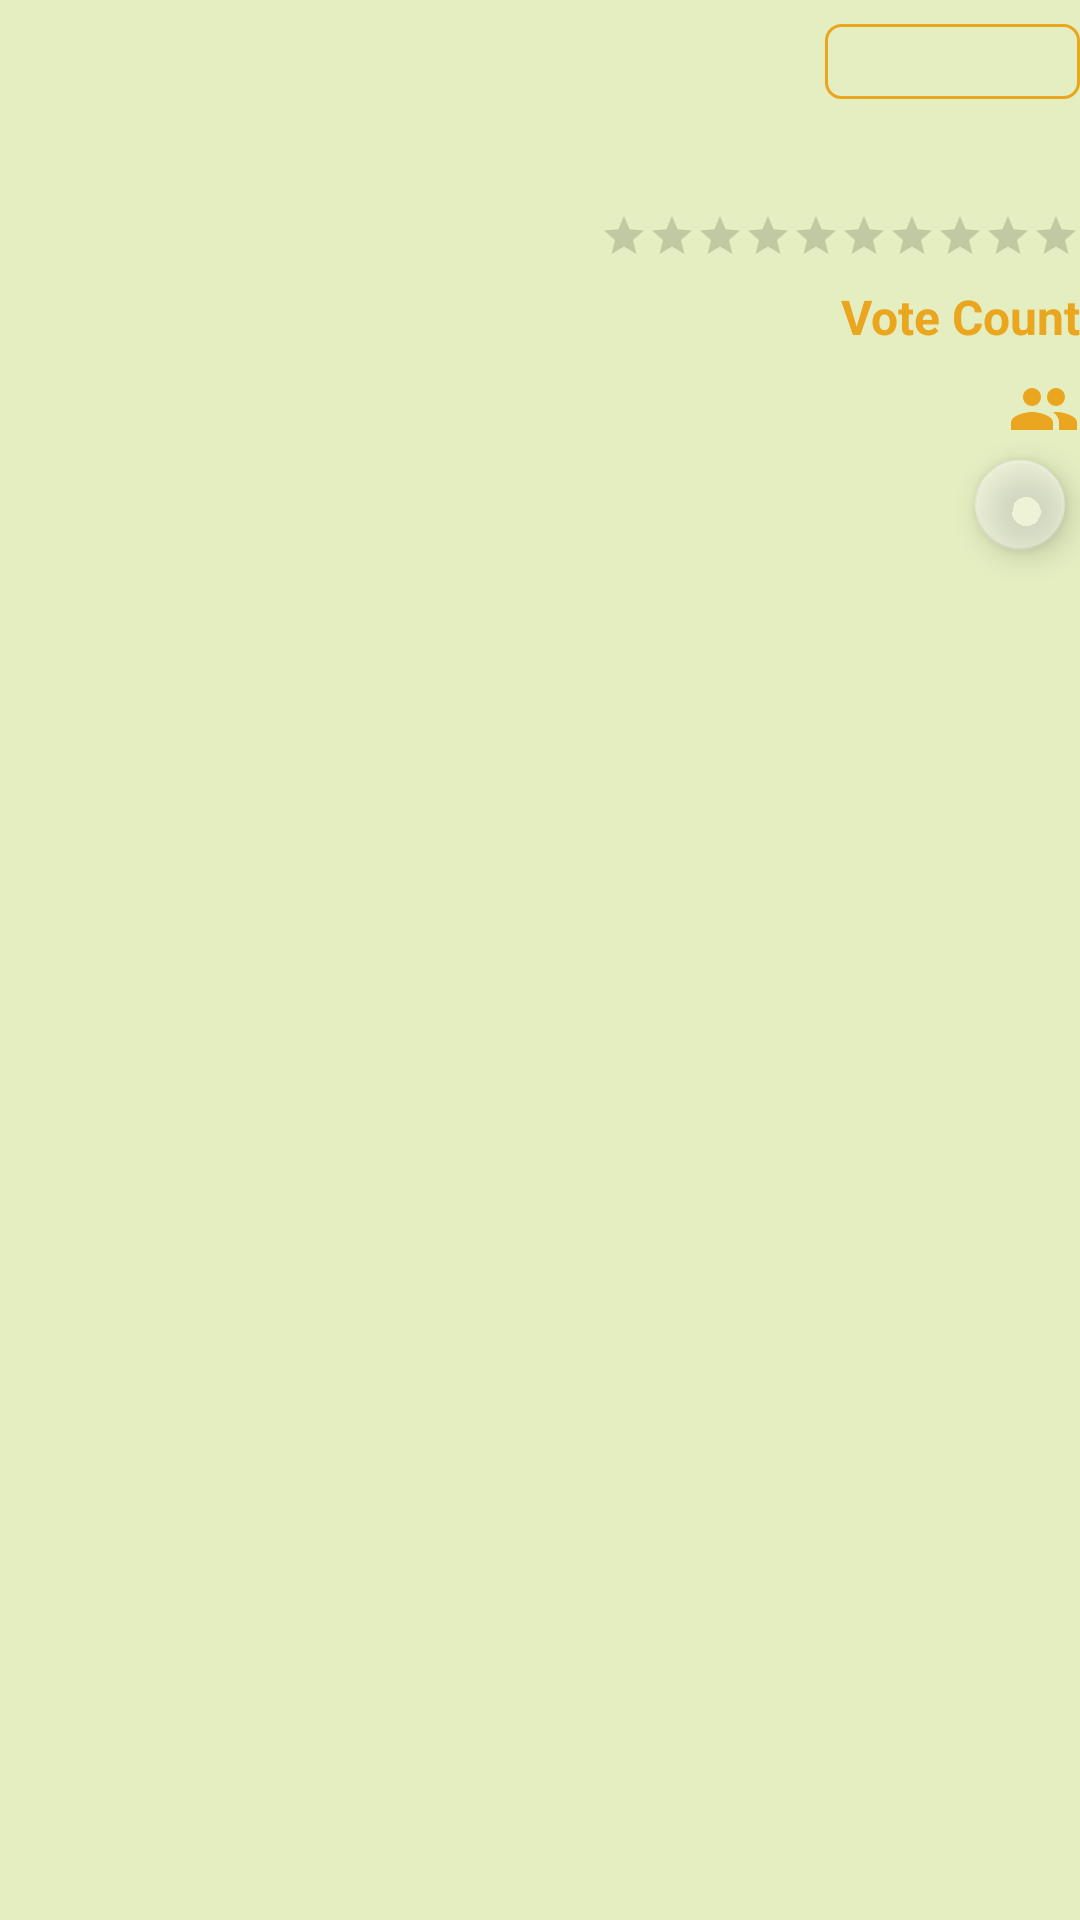

Reconstruct the res/layout file that produces this screen, plus the resources it refers to.
<!-- AndroidManifest.xml: application theme AppTheme -->
<!-- res/layout/details_text_content.xml -->
<?xml version="1.0" encoding="utf-8"?>
<android.support.constraint.ConstraintLayout xmlns:android="http://schemas.android.com/apk/res/android"
    xmlns:app="http://schemas.android.com/apk/res-auto"
    xmlns:tools="http://schemas.android.com/tools"
    style="@style/WWrapHMatch"
    android:layout_marginBottom="@dimen/text_margins"
    android:layout_marginLeft="@dimen/ten_dp"
    android:layout_marginStart="@dimen/ten_dp"
    android:layout_marginTop="@dimen/ten_dp"
    android:background="@color/soft"
    android:paddingTop="@dimen/text_margins"
    tools:ignore="RtlSymmetry">

    <TextView
        android:id="@+id/release_date_tv"
        style="@style/TextStyle"
        android:background="@drawable/rectangle"
        android:gravity="center"
        app:layout_constraintEnd_toEndOf="parent"
        tools:ignore="MissingConstraints"
        tools:text="2000-01-01" />

    <TextView
        android:id="@+id/rating_value_detail_tv"
        style="@style/TextStyle"
        app:layout_constraintEnd_toEndOf="@+id/release_date_tv"
        app:layout_constraintTop_toBottomOf="@id/release_date_tv"
        tools:ignore="MissingConstraints"
        tools:text="TextView" />

    <TextView
        android:id="@+id/vote_count"
        style="@style/TextStyle"
        android:drawablePadding="15dp"
        android:drawableRight="@drawable/ic_people_black_24dp"
        android:drawableTint="@color/deepGold"
        app:layout_constraintEnd_toEndOf="@id/vote_title"
        app:layout_constraintTop_toBottomOf="@id/vote_title"
        tools:ignore="RtlHardcoded,UnusedAttribute"
        tools:text="TextView" />

    <RatingBar
        android:id="@+id/rating_bar"
        style="@style/Widget.AppCompat.RatingBar.Small"
        android:layout_width="wrap_content"
        android:layout_height="wrap_content"
        android:layout_marginTop="@dimen/text_margins"
        android:isIndicator="true"
        android:numStars="10"
        android:stepSize="0.15"
        app:layout_constraintEnd_toEndOf="@+id/rating_value_detail_tv"
        app:layout_constraintTop_toBottomOf="@id/rating_value_detail_tv"
        tools:ignore="MissingConstraints" />

    <TextView
        android:id="@+id/vote_title"
        style="@style/TextStyleTitles"
        android:text="@string/vote_count_title"
        app:layout_constraintEnd_toEndOf="@id/rating_bar"
        app:layout_constraintTop_toBottomOf="@id/rating_bar"
        tools:ignore="MissingConstraints" />

    <android.support.design.widget.FloatingActionButton
        android:id="@+id/favorite_details_content"
        style="@style/WrapWrap"
        android:layout_margin="@dimen/five_dp"
        android:focusable="true"
        app:backgroundTint="@color/transparentColor"
        app:fabCustomSize="@dimen/circle_dimen"
        app:layout_constraintEnd_toEndOf="@id/vote_count"
        app:layout_constraintTop_toBottomOf="@id/vote_count"
        tools:ignore="MissingConstraints"
        tools:src="@drawable/ic_favorite" />

</android.support.constraint.ConstraintLayout>
<!-- resources referenced by this layout -->
<resources>
  <color name="deepGold">#eaa61e</color>
  <color name="soft">#E5EEC1</color>
  <color name="transparentColor">#66F9F9F9</color>
  <dimen name="circle_dimen">30dp</dimen>
  <dimen name="five_dp">5dp</dimen>
  <dimen name="ten_dp">10dp</dimen>
  <dimen name="text_margins">8dp</dimen>
  <!-- drawable ic_favorite (drawable) -->
  <vector xmlns:android="http://schemas.android.com/apk/res/android"
      android:width="24dp"
      android:height="24dp"
      android:viewportWidth="24.0"
      android:viewportHeight="24.0">
      <path
          android:fillColor="#FFBF1313"
          android:pathData="M16.5,3c-1.74,0 -3.41,0.81 -4.5,2.09C10.91,3.81 9.24,3 7.5,3 4.42,3 2,5.42 2,8.5c0,3.78 3.4,6.86 8.55,11.54L12,21.35l1.45,-1.32C18.6,15.36 22,12.28 22,8.5 22,5.42 19.58,3 16.5,3zM12.1,18.55l-0.1,0.1 -0.1,-0.1C7.14,14.24 4,11.39 4,8.5 4,6.5 5.5,5 7.5,5c1.54,0 3.04,0.99 3.57,2.36h1.87C13.46,5.99 14.96,5 16.5,5c2,0 3.5,1.5 3.5,3.5 0,2.89 -3.14,5.74 -7.9,10.05z"/>
  </vector>
  <!-- drawable ic_people_black_24dp (drawable) -->
  <vector xmlns:android="http://schemas.android.com/apk/res/android"
          android:width="24dp"
          android:height="24dp"
          android:viewportWidth="24.0"
          android:viewportHeight="24.0">
      <path
          android:fillColor="#eaa61e"
          android:pathData="M16,11c1.66,0 2.99,-1.34 2.99,-3S17.66,5 16,5c-1.66,0 -3,1.34 -3,3s1.34,3 3,3zM8,11c1.66,0 2.99,-1.34 2.99,-3S9.66,5 8,5C6.34,5 5,6.34 5,8s1.34,3 3,3zM8,13c-2.33,0 -7,1.17 -7,3.5L1,19h14v-2.5c0,-2.33 -4.67,-3.5 -7,-3.5zM16,13c-0.29,0 -0.62,0.02 -0.97,0.05 1.16,0.84 1.97,1.97 1.97,3.45L17,19h6v-2.5c0,-2.33 -4.67,-3.5 -7,-3.5z"/>
  </vector>
  <!-- drawable rectangle (drawable) -->
  <?xml version="1.0" encoding="utf-8"?>
  <shape xmlns:android="http://schemas.android.com/apk/res/android"
      android:shape="rectangle">
      <size android:width="@dimen/rectangle_width"
          android:height="@dimen/rectangle_height"/>
      <corners android:radius="@dimen/five_dp"/>
      <solid
          android:color="@color/soft"/>
      <stroke
          android:width="1dp"
          android:color="@color/colorAccent"/>
  </shape>
  <string name="vote_count_title"><b>Vote Count</b></string>
  <style name="TextStyle" parent="WrapWrap">
          <item name="android:textSize">@dimen/text_size</item>
          <item name="android:layout_marginTop">@dimen/text_margins</item>
      </style>
  <style name="TextStyleTitles" parent="TextStyle">
          <item name="android:textColor">@color/deepGold</item>
      </style>
  <style name="WWrapHMatch">
          <item name="android:layout_width">wrap_content</item>
          <item name="android:layout_height">match_parent</item>
      </style>
  <style name="WrapWrap">
          <item name="android:layout_width">wrap_content</item>
          <item name="android:layout_height">wrap_content</item>
      </style>
  <style name="AppTheme" parent="Theme.AppCompat.Light.DarkActionBar">
          
          <item name="colorPrimary">@color/colorPrimary</item>
          <item name="colorPrimaryDark">@color/colorPrimaryDark</item>
          <item name="colorAccent">@color/colorAccent</item>
      </style>
  <dimen name="rectangle_width">85dp</dimen>
  <dimen name="rectangle_height">25dp</dimen>
  <color name="colorAccent">#eaa61e</color>
  <dimen name="text_size">16sp</dimen>
  <color name="colorPrimary">#404040</color>
  <color name="colorPrimaryDark">#272727</color>
</resources>
